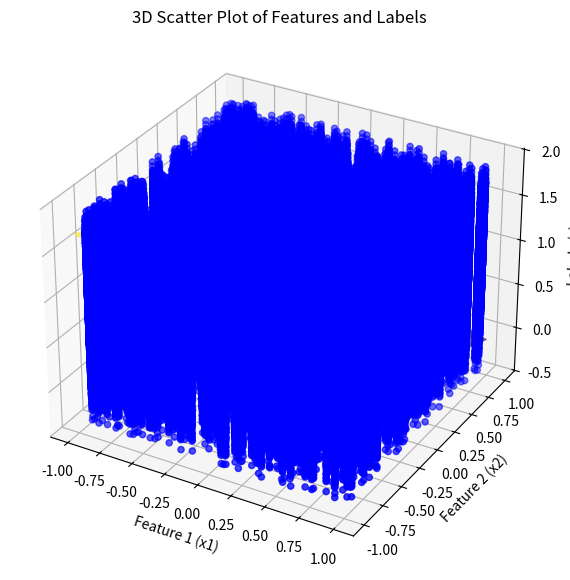

This figure's Python source:
import numpy as np
import matplotlib.pyplot as plt

def mv_simulate_data(num_pnts, num_feat, plot=False):
    """
    Generate synthetic data for a multi-variable linear model,
    plus a random intercept column and random noise. Also plots a 3D scatter.
    
    Args:
        num_pnts (int): Number of data points.
        num_feat (int): Number of features (excluding intercept).
    Returns:
        x (ndarray): Feature matrix of shape (num_pnts, num_feat+1).
        y (ndarray): Labels of shape (num_pnts, 1).
        beta (ndarray): True beta vector used for data generation, shape (num_feat+1, 1).
    """    
    # Features
    x = np.random.uniform(-1, 1, (num_pnts, num_feat)) # n x p
    x = np.hstack((x, np.ones((num_pnts,1)))) # n x (p + 1) # Adding column of ones for intercept

    # Beta
    beta = np.random.uniform(-1, 1, (num_feat + 1, 1)) # (p + 1) x 1
    noise = np.random.normal(0, 0.1, (num_pnts, 1)) # n x 1
    
    # Label
    y = x @ beta + noise
    
    if plot and (num_feat == 2):
        fig = plt.figure(figsize=(10, 7))
        ax = fig.add_subplot(111, projection='3d')
        ax.scatter(x[:, 0], x[:, 1], y, color='blue', label="Data Points")
        ax.set_xlabel("Feature 1 (x1)")
        ax.set_ylabel("Feature 2 (x2)")
        ax.set_zlabel("Labels (z)")
        ax.set_title("3D Scatter Plot of Features and Labels")
        plt.show()

    return x, y, beta

# Manual computation
def ols(x, y):
    beta = np.linalg.inv(x.transpose() @ x) @ x.transpose() @ y
    return beta

# Gradient Descent
def grad_descent(x, y, step_size=0.01, num_epochs=1000):
    def cost(x, y, beta):
        residuals = y - (x @ beta)
        return (residuals ** 2).sum() / (2 * len(y))

    def grad(x, y, beta):
        grad = (x.transpose() @ ((x @ beta) - y)) / len(y)
        return grad

    beta = np.random.normal(0,1,(x.shape[1], 1)) # initial guess
    cost_hist = []

    for i in range(num_epochs):
        loss = cost(x, y, beta)
        cost_hist.append(loss)
        beta = beta - (step_size * grad(x, y, beta)) # Update

        if (i % 100) == 0:
            print("Epoch " + str(i) + " Loss is: " + str(loss) + "\n")

    return beta, cost_hist

def plot_training(beta, beta_star, x, y):
    print("Beta found: " + str(beta))
    print("True Beta: " + str(beta_star))

    # plot beta plane
    x1_min, x1_max = np.min(x[:,0]), np.max(x[:,0])
    x2_min, x2_max = np.min(x[:,1]), np.max(x[:,1])
    x1_vals = np.expand_dims(np.linspace(x1_min, x1_max, 50), axis=1)
    x2_vals = np.expand_dims(np.linspace(x2_min, x2_max, 50), axis=1)
    x1, x2 = np.meshgrid(x1_vals, x2_vals)

    # Flatten each mesh
    flat_X1 = x1.ravel()  # shape (2500,)
    flat_X2 = x2.ravel()  # shape (2500,)

    # Create a feature matrix for these points (assuming order: x1, x2, 1)
    ones = np.ones_like(flat_X1)  
    mesh_features = np.column_stack((flat_X1, flat_X2, ones))  # shape (2500, 3)

    # Predict z for each point
    Z_pred_flat = mesh_features @ beta  # shape (2500,1) or (2500,) depending on dims

    # Reshape back to (50, 50)
    Z_pred = Z_pred_flat.reshape(x1.shape)  # or (50, 50) 

    # Create a 3D scatter plot
    fig = plt.figure(figsize=(10, 7))
    ax = fig.add_subplot(111, projection='3d')

    # Plot all points with the same color
    ax.scatter(x[:, 0], x[:, 1], y, color='blue', label="Data Points")

    ax.plot_surface(x1, x2, Z_pred, alpha=0.7, cmap='viridis')

    # Add labels and title
    ax.set_xlabel("Feature 1 (x1)")
    ax.set_ylabel("Feature 2 (x2)")
    ax.set_zlabel("Labels (z)")
    ax.set_title("3D Scatter Plot of Features and Labels")

    # Show the plot
    plt.show()


def main():
    np.random.seed(42)   
    num_pnts = 1000 
    num_feat = 2
    x, y, beta_star = mv_simulate_data(num_pnts, num_feat)
    beta, cost_hist = grad_descent(x, y)
    plot_training(beta, beta_star, x, y)

main()